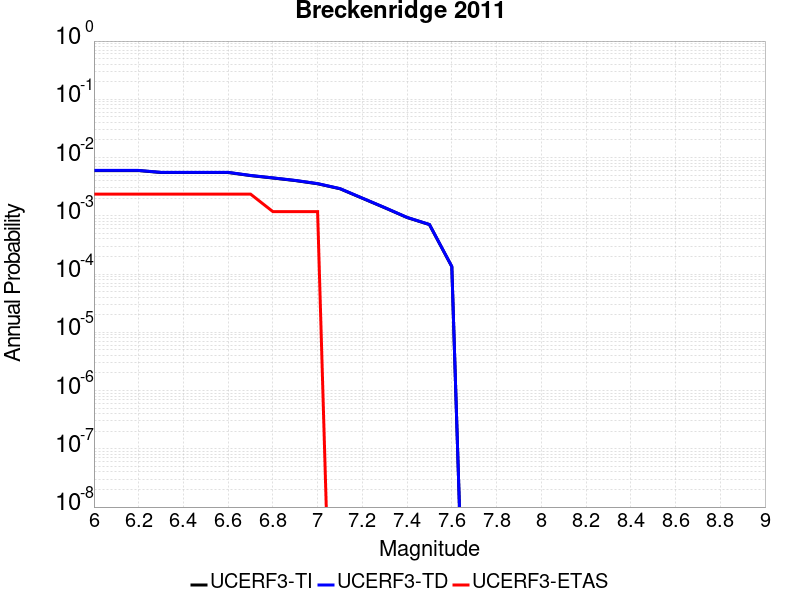

The file beside this chart, header and first rows:
Magnitude, UCERF3-TI Prob, UCERF3-TD Prob, UCERF3-ETAS Prob
6.0, 0.005978, 0.006012, 0.002361
6.1, 0.005978, 0.006012, 0.002361
6.2, 0.005978, 0.006012, 0.002361
6.3, 0.00554, 0.005573, 0.002361
6.4, 0.00554, 0.005573, 0.002361
6.5, 0.00554, 0.005573, 0.002361
6.6, 0.00554, 0.005573, 0.002361
6.7, 0.004904, 0.004935, 0.002361
6.8, 0.004455, 0.004483, 0.001181
6.9, 0.004028, 0.004054, 0.001181
7.0, 0.003551, 0.003574, 0.001181
7.1, 0.002914, 0.002933, 0.0
7.2, 0.002003, 0.002015, 0.0
7.3, 0.001377, 0.001385, 0.0
7.4, 9.3466253E-4, 9.399943E-4, 0.0
7.5, 7.067021E-4, 7.1078405E-4, 0.0
7.6, 1.3420706E-4, 1.3499892E-4, 0.0
